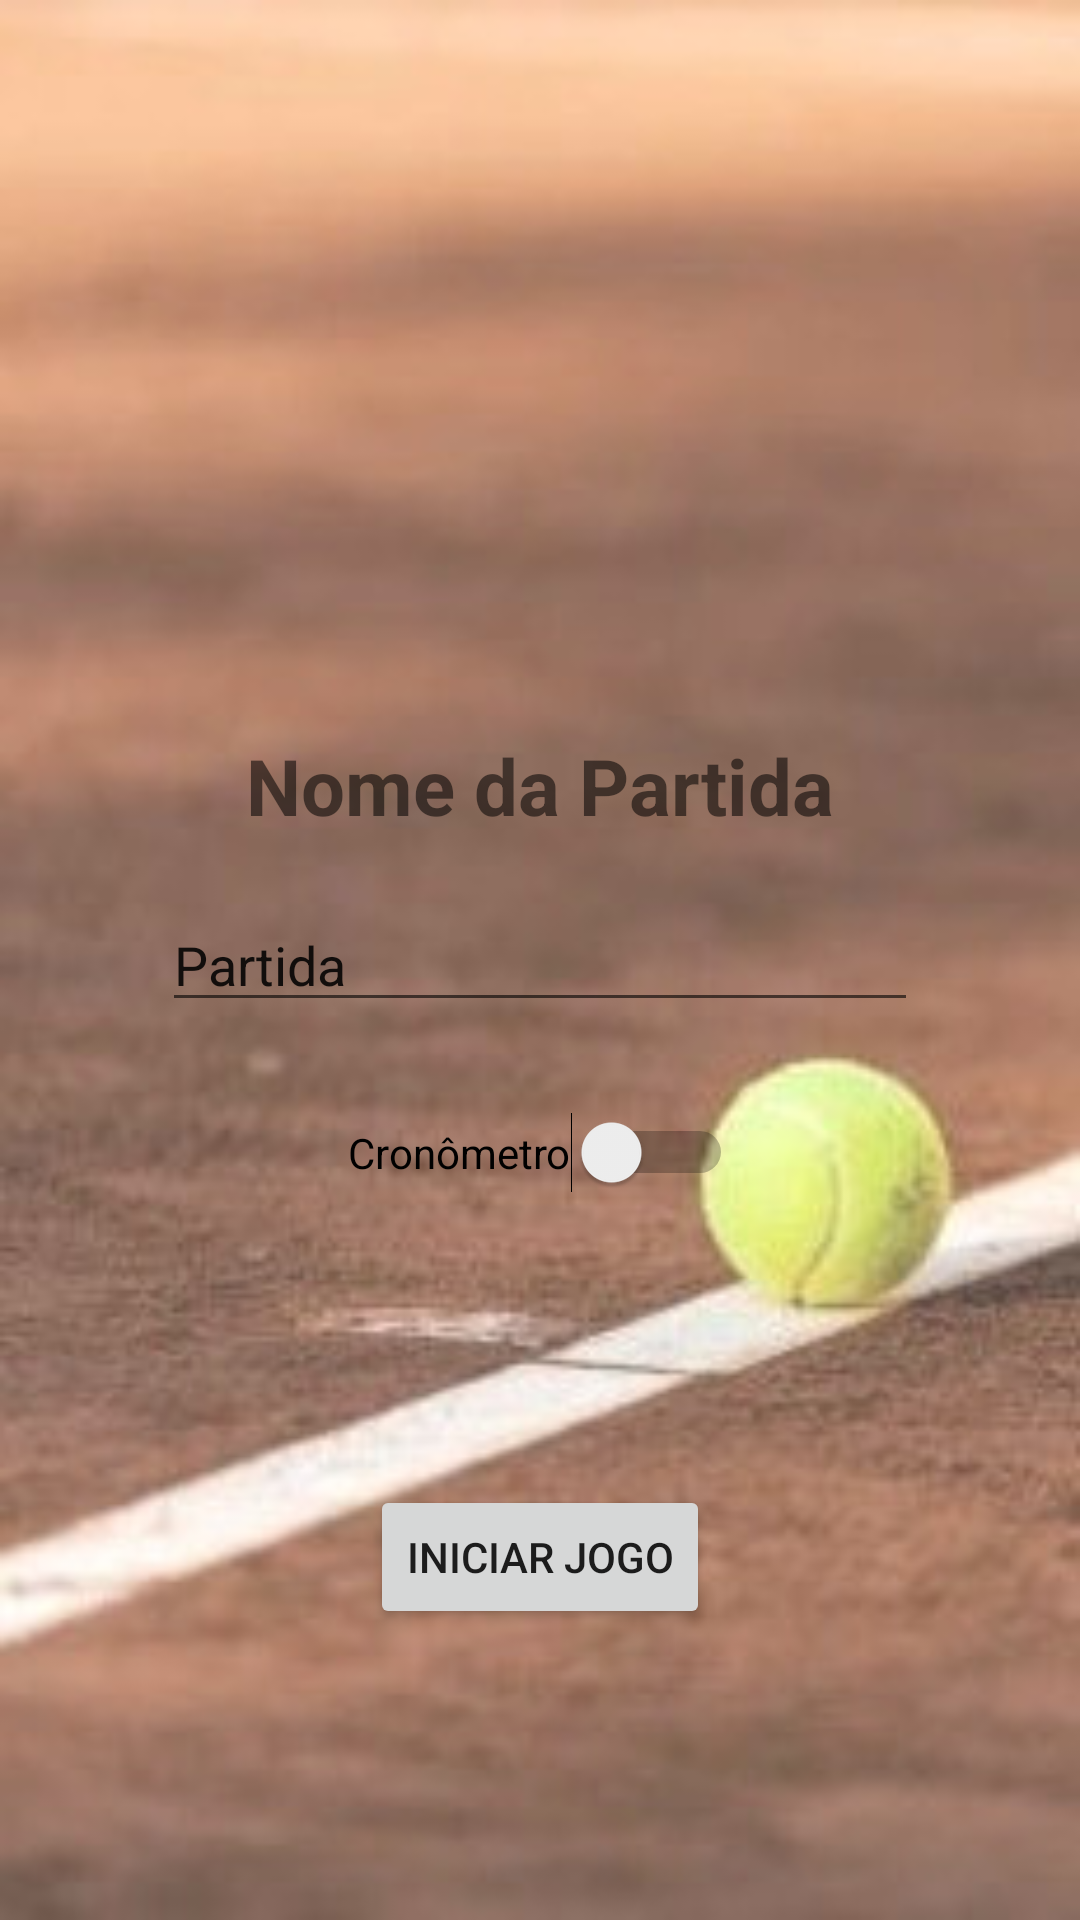

Layout XML and referenced resources for this Android screen:
<!-- AndroidManifest.xml: application theme Theme.Placar_tenis -->
<!-- res/layout/activity_config.xml -->
<?xml version="1.0" encoding="utf-8"?>
<androidx.constraintlayout.widget.ConstraintLayout xmlns:android="http://schemas.android.com/apk/res/android"
    xmlns:app="http://schemas.android.com/apk/res-auto"
    xmlns:tools="http://schemas.android.com/tools"
    android:layout_width="match_parent"
    android:layout_height="match_parent"
    android:background="@drawable/tenis_court"
    android:alpha="30"
    tools:context=".ConfigActivity">

    <EditText
        android:id="@+id/editTextGameName"
        android:layout_width="wrap_content"
        android:layout_height="wrap_content"
        android:ems="12"
        android:inputType="textPersonName"
        android:text="Partida"
        app:layout_constraintBottom_toBottomOf="parent"
        app:layout_constraintEnd_toEndOf="parent"
        app:layout_constraintStart_toStartOf="parent"
        app:layout_constraintTop_toTopOf="parent" />

    <TextView
        android:id="@+id/tvNomePartida"
        android:layout_width="wrap_content"
        android:layout_height="wrap_content"
        android:layout_marginBottom="20dp"
        android:text="Nome da Partida"
        android:textSize="26sp"
        android:textStyle="bold"
        app:layout_constraintBottom_toTopOf="@+id/editTextGameName"
        app:layout_constraintEnd_toEndOf="parent"
        app:layout_constraintStart_toStartOf="parent" />

    <Switch
        android:id="@+id/swTimer"
        android:layout_width="wrap_content"
        android:layout_height="wrap_content"
        android:layout_marginTop="30dp"
        android:text="Cronômetro"
        app:layout_constraintEnd_toEndOf="parent"
        app:layout_constraintStart_toStartOf="parent"
        app:layout_constraintTop_toBottomOf="@+id/editTextGameName" />

    <Button
        android:id="@+id/btInitGame"
        android:layout_width="wrap_content"
        android:layout_height="wrap_content"
        android:onClick="openPlacar"
        android:text="Iniciar Jogo"
        app:layout_constraintBottom_toBottomOf="parent"
        app:layout_constraintEnd_toEndOf="parent"
        app:layout_constraintStart_toStartOf="parent"
        app:layout_constraintTop_toBottomOf="@+id/swTimer" />
</androidx.constraintlayout.widget.ConstraintLayout>
<!-- resources referenced by this layout -->
<resources>
  <!-- drawable tenis_court: jpg bitmap (drawable, 21826 bytes) -->
  <style name="Theme.Placar_tenis" parent="Theme.MaterialComponents.DayNight.DarkActionBar">
          
          <item name="colorPrimary">@color/purple_500</item>
          <item name="colorPrimaryVariant">@color/purple_700</item>
          <item name="colorOnPrimary">@color/white</item>
          
          <item name="colorSecondary">@color/teal_200</item>
          <item name="colorSecondaryVariant">@color/teal_700</item>
          <item name="colorOnSecondary">@color/black</item>
          
          <item name="android:statusBarColor" tools:targetApi="l">?attr/colorPrimaryVariant</item>
          
      </style>
  <color name="purple_500">#FF6200EE</color>
  <color name="purple_700">#FF3700B3</color>
  <color name="white">#FFFFFFFF</color>
  <color name="teal_200">#FF03DAC5</color>
  <color name="teal_700">#FF018786</color>
  <color name="black">#FF000000</color>
</resources>
